Photos from the image-classification dataset "PlantVillage_Split" in the GitHub repository rhoust123/Plant_Disease_Classifier. Its 15 classes are: pepper bell bacterial spot, pepper bell healthy, potato early blight, potato late blight, potato healthy, tomato bacterial spot, tomato early blight, tomato late blight, tomato leaf mold, tomato septoria leaf spot, tomato spider mites two spotted spider mite, tomato target spot, tomato yellow leaf curl virus, tomato mosaic virus, tomato healthy.

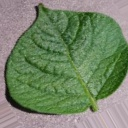
Label: potato healthy

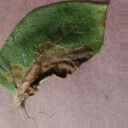
Label: potato late blight

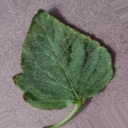
Label: tomato target spot

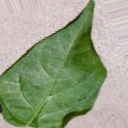
Label: pepper bell healthy

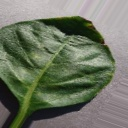
Label: pepper bell bacterial spot

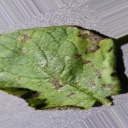
Label: potato early blight
